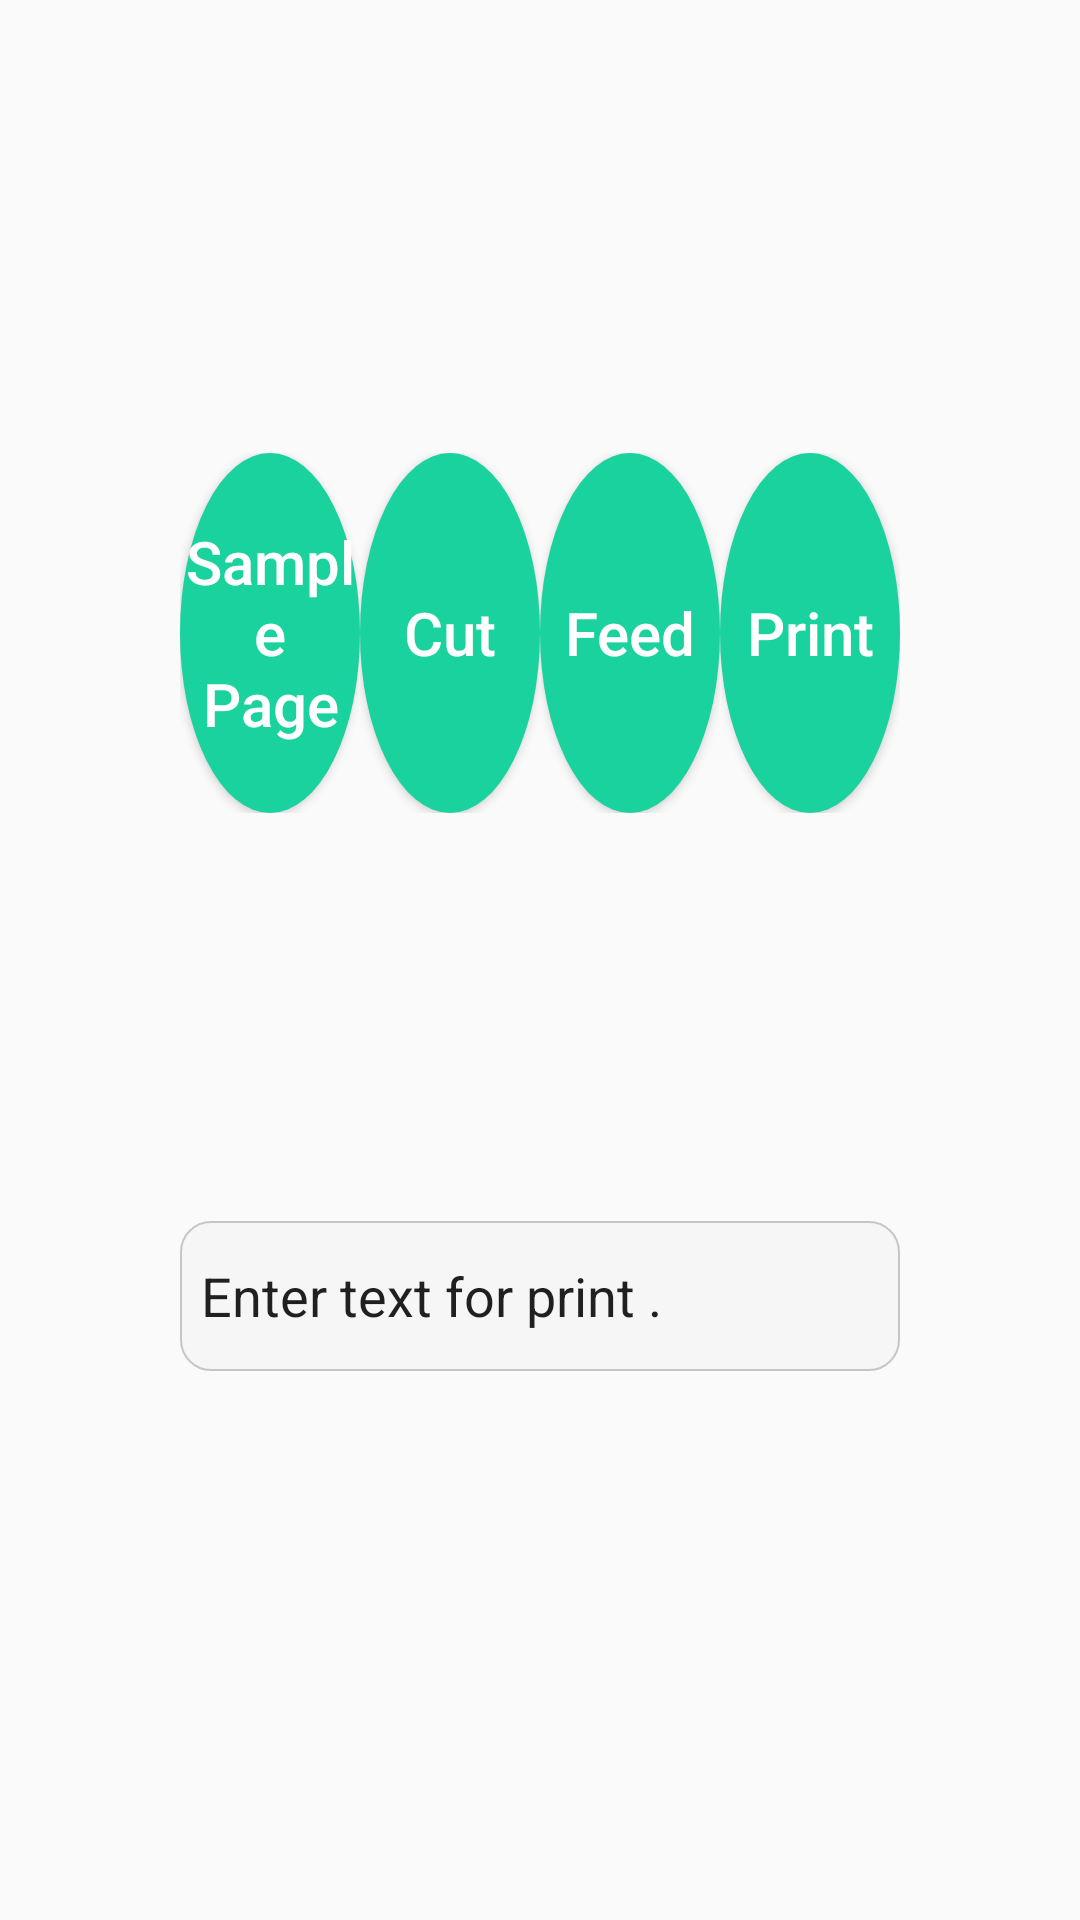

Write the Android layout XML for this screen, with the resource values it uses.
<!-- AndroidManifest.xml: application theme AppTheme -->
<!-- res/layout/fragment_printer.xml -->
<?xml version="1.0" encoding="utf-8"?>
<LinearLayout xmlns:android="http://schemas.android.com/apk/res/android"
    android:layout_width="match_parent"
    android:layout_height="0dp"
    android:orientation="vertical"
    android:weightSum="7">

    <ScrollView
        android:layout_width="match_parent"
        android:layout_height="0dp"
        android:fillViewport="true"
        android:layout_gravity="center"
        android:layout_weight="5"
        android:scrollbars="none">

        <LinearLayout
            android:layout_width="match_parent"
            android:layout_height="match_parent"
            android:orientation="vertical">

            <LinearLayout
                android:layout_weight="1"
                android:layout_width="match_parent"
                android:layout_height="0dp"
                android:layout_marginTop="@dimen/item_padding_bottom"
                android:gravity="center"
                android:layout_gravity="center"
                android:weightSum="6">

                <RelativeLayout
                    android:layout_width="0dp"
                    android:layout_height="wrap_content"
                    android:layout_weight="1">

                    <Button
                        android:id="@+id/btn_print_samplePage"
                        android:layout_width="wrap_content"
                        android:layout_height="wrap_content"
                        android:layout_centerInParent="true"
                        android:background="@drawable/selector_cir_btn"
                        android:text="@string/btnSamplePage"
                        android:textAllCaps="false"
                        android:textColor="@color/colorWhite"
                        android:textSize="@dimen/btn_text_size" />
                </RelativeLayout>

                <RelativeLayout
                    android:layout_width="0dp"
                    android:layout_height="wrap_content"
                    android:layout_weight="1">

                    <Button
                        android:id="@+id/btn_print_cut"
                        android:layout_width="wrap_content"
                        android:layout_height="wrap_content"
                        android:layout_centerInParent="true"
                        android:background="@drawable/selector_cir_btn"
                        android:text="@string/btnCut"
                        android:textAllCaps="false"
                        android:textColor="@color/colorWhite"
                        android:textSize="@dimen/btn_text_size" />
                </RelativeLayout>

                <RelativeLayout
                    android:layout_width="0dp"
                    android:layout_height="wrap_content"
                    android:layout_weight="1">

                    <Button
                        android:id="@+id/btn_print_freed"
                        android:layout_width="wrap_content"
                        android:layout_height="wrap_content"
                        android:layout_centerInParent="true"
                        android:background="@drawable/selector_cir_btn"
                        android:text="@string/btnFeed"
                        android:textAllCaps="false"
                        android:textColor="@color/colorWhite"
                        android:textSize="@dimen/btn_text_size" />
                </RelativeLayout>

                <RelativeLayout
                    android:layout_width="0dp"
                    android:layout_height="wrap_content"
                    android:layout_weight="1">

                    <Button
                        android:id="@+id/btn_print_printTxt"
                        android:layout_width="wrap_content"
                        android:layout_height="wrap_content"
                        android:layout_centerInParent="true"
                        android:background="@drawable/selector_cir_btn"
                        android:text="@string/btnPrint"
                        android:textAllCaps="false"
                        android:textColor="@color/colorWhite"
                        android:textSize="@dimen/btn_text_size" />
                </RelativeLayout>

            </LinearLayout>

            <LinearLayout
                android:layout_width="match_parent"
                android:layout_height="wrap_content"
                android:layout_gravity="bottom"
                android:gravity="center"
                android:weightSum="6">
                <EditText
                    android:id="@+id/et_print_input"
                    android:layout_width="0dp"
                    android:layout_height="wrap_content"
                    android:minHeight="50dp"
                    android:layout_weight="4"
                    android:background="@drawable/selector_editext_background"
                    android:gravity="center_vertical|left"
                    android:hint="@string/tfTextForPrint"
                    android:text="@string/tfTextForPrint"
                    android:inputType="none|textMultiLine"/>

            </LinearLayout>

        </LinearLayout>

    </ScrollView>

</LinearLayout>
<!-- resources referenced by this layout -->
<resources>
  <color name="colorWhite">#FFFFFF</color>
  <dimen name="btn_text_size">20sp</dimen>
  <dimen name="item_padding_bottom">15dp</dimen>
  <!-- drawable selector_cir_btn (drawable) -->
  <?xml version="1.0" encoding="utf-8"?>
  <selector xmlns:android="http://schemas.android.com/apk/res/android">
  
      <item android:drawable="@drawable/shape_circular_press" android:state_pressed="true" />
      <item android:drawable="@drawable/shape_circular_normal" />
  
  </selector>
  <!-- drawable selector_editext_background (drawable) -->
  <?xml version="1.0" encoding="utf-8"?>
  <selector xmlns:android="http://schemas.android.com/apk/res/android">
  
  
      <item android:drawable="@drawable/shape_editext_focus" android:state_pressed="true" />
      <item android:drawable="@drawable/shape_editext_focus" android:state_focused="true"/>
  
      <item android:drawable="@drawable/shape_editext_normal" android:state_focused="false"/>
      <item android:drawable="@drawable/shape_editext_normal" android:state_window_focused="false"/>
      <item android:drawable="@drawable/shape_editext_normal" />
  
  </selector>
  <string name="btnCut"> Cut </string>
  <string name="btnFeed">Feed</string>
  <string name="btnPrint">Print</string>
  <string name="btnSamplePage">Sample Page</string>
  <string name="tfTextForPrint">Enter text for print .</string>
  <style name="AppTheme" parent="Theme.AppCompat.Light.DarkActionBar">
          
          <item name="colorPrimary">@color/colorPrimary</item>
          <item name="colorPrimaryDark">@color/colorPrimaryDark</item>
          <item name="colorAccent">@color/colorAccent</item>
      </style>
  <!-- drawable shape_circular_press (drawable) -->
  <?xml version="1.0" encoding="utf-8"?>
  <shape xmlns:android="http://schemas.android.com/apk/res/android"
      android:shape="oval"
      android:useLevel="false">
  
      <solid android:color="@color/colorAccent" />
  
      
          
          
  
      <size
          android:width="120dp"
          android:height="120dp" />
  
  </shape>
  <!-- drawable shape_circular_normal (drawable) -->
  <?xml version="1.0" encoding="utf-8"?>
  <shape xmlns:android="http://schemas.android.com/apk/res/android"
      android:shape="oval"
      android:useLevel="false">
  
      <solid android:color="@color/colorCircularNormal" />
  
      
          
          
  
      <size
          android:width="120dp"
          android:height="120dp" />
  
  </shape>
  <!-- drawable shape_editext_focus (drawable) -->
  <?xml version="1.0" encoding="utf-8"?>
  <shape xmlns:android="http://schemas.android.com/apk/res/android"
      android:shape="rectangle">
  
      
  
      <padding
          android:bottom="7dp"
          android:left="7dp"
          android:right="7dp"
          android:top="7dp" />
      
      <corners android:radius="10dp" />
  
      <stroke
          android:width="2px"
          android:color="@color/colorPrimary" />
      <solid android:color="@color/colorEdiTextBackground" />
  
  </shape>
  <!-- drawable shape_editext_normal (drawable) -->
  <?xml version="1.0" encoding="utf-8"?>
  <shape xmlns:android="http://schemas.android.com/apk/res/android"
      android:shape="rectangle">
  
      
  
      <padding
          android:bottom="7dp"
          android:left="7dp"
          android:right="7dp"
          android:top="7dp" />
      
      <corners android:radius="10dp" />
  
      <stroke
          android:width="2px"
          android:color="@color/colorEdiTextNormalStroke" />
      <solid android:color="@color/colorEdiTextBackground" />
  
  </shape>
  <color name="colorPrimary">#00ae7d</color>
  <color name="colorPrimaryDark">#00ae7d</color>
  <color name="colorAccent">#00ae7d</color>
  <color name="colorCircularNormal">#1ad29e</color>
  <color name="colorEdiTextBackground">#F6F6F6</color>
  <color name="colorEdiTextNormalStroke">#C6C6C6</color>
</resources>
